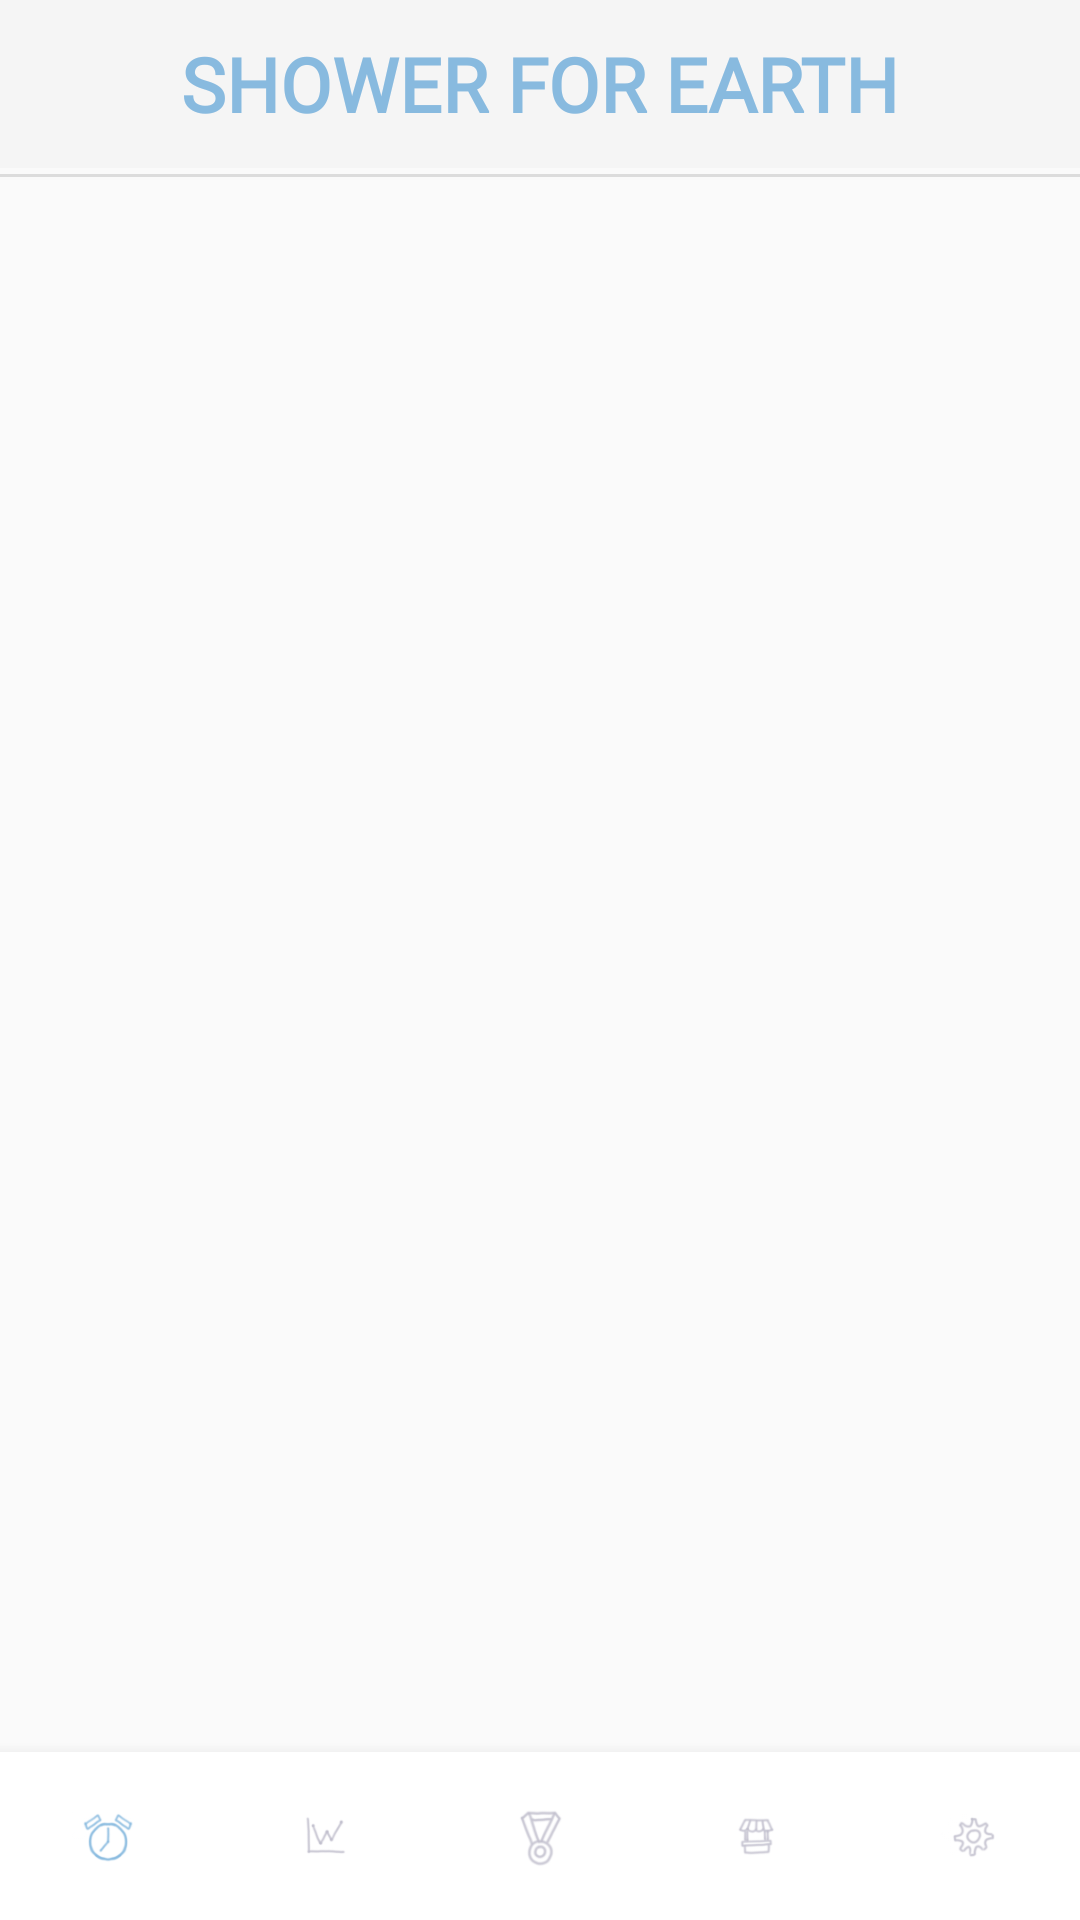

Layout XML and referenced resources for this Android screen:
<!-- AndroidManifest.xml: activity theme Theme.AppCompat.Light.NoActionBar -->
<!-- res/layout/activity_home.xml -->
<?xml version="1.0" encoding="utf-8"?>
<LinearLayout xmlns:android="http://schemas.android.com/apk/res/android"
    xmlns:app="http://schemas.android.com/apk/res-auto"
    xmlns:tools="http://schemas.android.com/tools"
    android:layout_width="match_parent"
    android:layout_height="match_parent"
    android:orientation="vertical"
    tools:context=".HomeActivity">

    <androidx.appcompat.widget.Toolbar
        android:id="@+id/toolbar"
        android:layout_width="match_parent"
        android:layout_height="wrap_content"
        android:layout_gravity="top"
        android:background="?attr/colorPrimary"
        android:gravity="top"
        android:theme="?attr/actionBarTheme">

        <TextView
            android:id="@+id/appName_mainToolbar"
            android:layout_width="wrap_content"
            android:layout_height="match_parent"
            android:layout_gravity="center"
            android:fontFamily="@font/dx_womanflower_m_ksc_pc_euc_h"
            android:text="@string/shower_for_friends"
            android:textAllCaps="false"
            android:textColor="@color/app_color_1"
            android:textSize="25sp"
            android:textStyle="bold" />

    </androidx.appcompat.widget.Toolbar>

    <View
        android:id="@+id/divideAppName"
        android:layout_width="match_parent"
        android:layout_height="1dp"
        android:layout_marginTop="2dp"
        android:layout_marginBottom="2dp"
        android:background="?android:attr/listDivider" />

    <FrameLayout
        android:id="@+id/frameLayout"
        android:layout_width="match_parent"
        android:layout_height="0dp"
        android:layout_weight="1">

    </FrameLayout>

    <com.google.android.material.bottomnavigation.BottomNavigationView
        android:id="@+id/navigation_bottom"
        android:layout_width="match_parent"
        android:layout_height="wrap_content"
        android:layout_gravity="bottom"
        android:background="@color/white"
        android:keepScreenOn="true"
        app:itemIconTint="@color/button_color"
        app:itemTextColor="@color/button_color"
        app:labelVisibilityMode="unlabeled"
        app:menu="@menu/menu_items" />


</LinearLayout>
<!-- resources referenced by this layout -->
<resources>
  <color name="app_color_1">#88BADF</color>
  <color name="white">#FFFFFFFF</color>
  <string name="shower_for_friends">SHOWER FOR EARTH</string>
</resources>
